Run: headless pygame with SDL's dummy video driver; simulated clock (each Clock.tick advances the game by its frame time, no real sleeping); random seed 0; keys injected as events and as key.get_pressed() state; mouse plan: one left click at the window centre at the start of phase 2, then a move to the lower-right quarter at the start of phase 3.
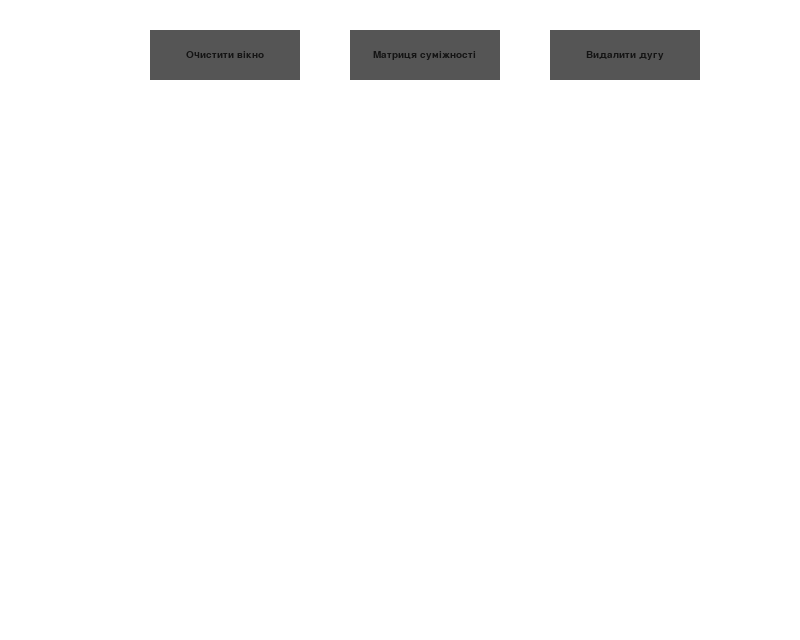
Frame 1 of 4 · flips 1–60 · no input
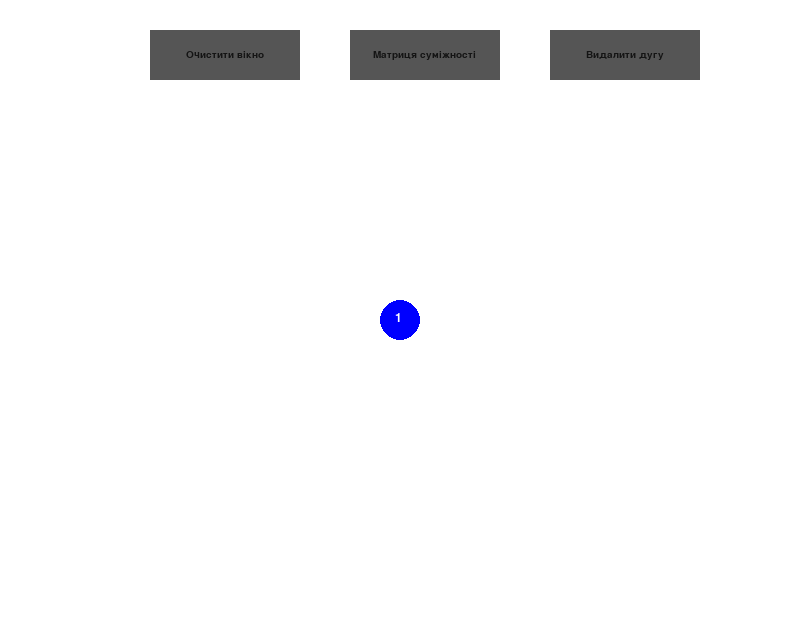
Frame 2 of 4 · flips 61–180 · clicked the window centre · tapped SPACE, RETURN · held RIGHT (→), D
Frame 3 of 4 · flips 181–300 · moved the mouse to the lower-right quarter · held DOWN (↓), S · screen unchanged from frame 2, image omitted
Frame 4 of 4 · flips 301–420 · held LEFT (←), A, UP (↑), W · screen unchanged from frame 3, image omitted

The pygame program that drew these frames:

from typing import Union, Final

import pygame
import os

from abc import abstractmethod
from math import sqrt

from pygame._sdl2 import *

    
SIZE = WIDTH,  HEIGHT = 800, 640
FPS: Final = 120
pygame.init()
FONT_SYS_FONT =  pygame.font.SysFont('Arial', 15)
FONT_NAME = pygame.font.match_font('Arial')
W_BUTTON = 150
H_BUTTON = 50
buttons = []

ctn_edge = 0
ctn_vertex = 0

class Drawable:
    @abstractmethod
    def draw(self):
        pass


class HasColissions:
    @abstractmethod
    def check_collision(self, x: int, y: int):
        pass

        


class Button(HasColissions):
    def __init__(self, x, y, width, height, buttonText='Nonamed Button'):
        self.x = x
        self.y = y
        self.width = width
        self.height = height
        self.alreadyPressed = False

        self.fillColors = {
            'normal': '#555555',
            'hover': '#666666',
            'pressed': '#333333',
        }

        self.buttonSurface = pygame.Surface((self.width, self.height))
        self.buttonRect = pygame.Rect(self.x, self.y, self.width, self.height)

        self.buttonSurf = FONT_SYS_FONT.render(buttonText, True, (20, 20, 20))
        buttons.append(self)

    def process(self,screen):
        mousePos = pygame.mouse.get_pos()
        self.buttonSurface.fill(self.fillColors['normal'])
        if self.buttonRect.collidepoint(mousePos):
            self.buttonSurface.fill(self.fillColors['hover'])
            if pygame.mouse.get_pressed(num_buttons=3)[0]:
                self.buttonSurface.fill(self.fillColors['pressed'])
                if not self.alreadyPressed:
                    self.alreadyPressed = True
            else:
                self.alreadyPressed = False

        self.buttonSurface.blit(self.buttonSurf, [
            self.buttonRect.width/2 - self.buttonSurf.get_rect().width/2,
            self.buttonRect.height/2 - self.buttonSurf.get_rect().height/2
        ])
        screen.blit(self.buttonSurface, self.buttonRect)
        
        return self.alreadyPressed

    def check_collision(self, x: int, y: int):
        if self.buttonRect[0] <= x and x <= self.buttonRect[0] + self.width and self.buttonRect[1] <= y and y <= self.buttonRect[1] + self.height:
            return False
        else: return True



class Circle(Drawable, HasColissions):
    
    def __init__(self, x: int, y: int, screen: pygame.Surface, score: int,radius: int = 20):
        self.x = x
        self.y = y
        self.screen = screen
        self.radius = radius
        self._score = score

    @property
    def position(self):
        return self.x, self.y


    @property
    def score(self):
        return self._score


    def draw(self):
        pygame.draw.circle(self.screen, (0, 0, 255),
                           self.position, self.radius)
        
        self.draw_text(self.screen,self._score,18)

    def draw_text(self,surf, score, size):
        font = pygame.font.Font(FONT_NAME, size)
        text_surface = font.render(str(score), True, (255,255,255))
        if score <=9:
            surf.blit(text_surface,(self.x-4.5,self.y-8))
        else:
            surf.blit(text_surface,(self.x-10,self.y-8))


    def check_collision(self, x: int, y: int):
        return sqrt((self.x - x) ** 2 + (self.y - y) ** 2) <= self.radius


class Edge(Drawable):
    def __init__(self,screen: pygame.Surface,position1: tuple[int,int],position2: tuple[int,int]):
        self.screen = screen
        self.position1 = position1
        self.position2 = position2

    @property
    def positions(self):
        return (self.position1, self.position2)

    def draw(self):
        if self.position1 == self.position2:
            return
        pygame.draw.aaline(self.screen, (0, 0, 255),
                        self.position1, self.position2)



# INTERFACE 
class ObjectsGroup:
    def __init__(self):
        self._objects: list[Union[Drawable, HasColissions]] = []
        self._objects_edges: list[Union[Drawable, HasColissions]] = []
        self.pairs = []

    def add(self, element: Union[Drawable, HasColissions]):
        self._objects.append(element)

    def add_edge(self, element: Union[Drawable, HasColissions], helper):
        self._objects_edges.append(element)
        self._make_pairs(*helper)

    def remove(self, element: Union[Drawable, HasColissions]):
        self._objects.remove(element)

    def remove_edge(self,element: Union[Drawable, HasColissions]):
        self._objects_edges.remove(element)

    def chose_edge_and_remove(self,pos1,pos2):
        self.pos1 = pos1
        self.pos2 = pos2
        for e in self._objects_edges:
            if e.positions == (self.pos1, self.pos2) or e.positions == (self.pos2, self.pos1):
                self.remove_edge(e)

    def clear(self):
        self._objects = []
        self._objects_edges = []

    @property
    def objects(self):
        return self._objects.copy()

    
    def draw(self):
        for e in self._objects:
            e.draw()
    
    def _make_pairs(self,vertex1,vertex2):
        pair = []
        for el in (vertex1,vertex2):
            check = self.check_colission(*el)
            if len(check) >0:
                pair.append(*check)
                if len(pair) == 2:
                    self.pairs.append((pair[0],pair[1]))
                    pair.clear()
        

    def get_pairs(self):
        return self.pairs



    def draw_edge(self):
        for e in self._objects_edges:
            e.draw()    


    

    def check_colission(self, x: int, y: int):
        result = []

        for e in self._objects:
            if e.check_collision(x, y):
                result.append(e)
        return result

 
    def error(self,vertex):
        for pair in self.pairs:
            if vertex in pair:
                answer = messagebox(
                        "Вы не можете видалити вершину",
                        "спочатку видаліть дугу між вершинами!",
                        info=True,
                        buttons=("Yes", "No"),
                        return_button=0,
                        escape_button=1,
                    )
                return False
            else: return True
            
            


# additional functions 
def make_rows(vertex_t, edge_t, vertex, edge):

    global ctn_edge, ctn_vertex

    if vertex != None:
        vertex_t.append(vertex)
        ctn_vertex +=1
    if edge != None:
        edge_t.append(edge)
        ctn_edge +=1
    return ctn_vertex, ctn_edge



# draw table
def grid(renderer=None,cnt_vertex=0,cnt_edge=0,size=500,object_pair = None):   
    rows = cnt_vertex
    x = 0
    y = 0
    ctn = 0
    ones = object_pair.get_pairs()
    
    for el in ones:
        print(el[0].score, el[1].score)
        print('------------')

    
    

    
    if rows > 0:
        distance_btw_rows = size // rows
        step = distance_btw_rows//2 
        step_offset=step


        font = pygame.font.Font(FONT_NAME, distance_btw_rows//2)

        for _ in range(rows):
            x += distance_btw_rows
            y += distance_btw_rows
            print(x,y)
            renderer.draw_color = (255, 255, 255, 255)
            renderer.draw_line((x, 0), (x, size+100))
            renderer.draw_line((0, y), (size+100, y))

        x = 0
        y = -1
        
        text_surface = font.render(str(ctn), True, (255,255,255))
        tex2 = Texture.from_surface(renderer, text_surface)

        tex2.draw(dstrect=((x+step), (y+step_offset)))

        ctn +=1
        text_surface = font.render(str(ctn), True, (255,255,255))
        tex3 = Texture.from_surface(renderer, text_surface)
        step = distance_btw_rows + step
        
        for _ in range(rows+1):
            text_surface = font.render(str(ctn), True, (255,255,255))
            tex = Texture.from_surface(renderer, text_surface)
            tex.draw(dstrect=((x+step), (y+step_offset)))
            tex.draw(dstrect=((x+step_offset), (y+step)))
            tex2.draw(dstrect=((x+step), (y+step)))
            for pair in ones:
                if pair[0].score < pair[1].score and pair[0].score == ctn:
                        tex3.draw(dstrect=((x+step+50), (y+step)))
                elif pair[0].score > pair[1].score and pair[1].score == ctn:
                        tex3.draw(dstrect=((x+step+50), (y+step)))
                print(ctn)
            ctn +=1
            
            step = distance_btw_rows + step

        

            
        print('---------------')
        renderer.present()


#Entry point
def main():
    
    screen = pygame.display.set_mode(SIZE)
    clock = pygame.time.Clock()
    
    btn = Button(550, 30, W_BUTTON, H_BUTTON,"Видалити дугу")
    btn_1 = Button(350, 30, W_BUTTON, H_BUTTON,"Матриця суміжності")
    btn_2 = Button(150, 30, W_BUTTON, H_BUTTON,"Очистити вікно")


    objects_group = ObjectsGroup()
    
    win = Window("Table", resizable =True, size=(500, 500))
   
    global ctn_vertex

    helper = []
    score = 0
    flag = False
    
    vertex_t = []
    edge_t = []

    running = True
    while running:
        screen.fill((255, 255, 255))

        for event in pygame.event.get():
            if event.type == pygame.QUIT:
                running = False
            elif getattr(event, "window", None) == win:
                if event.type == pygame.WINDOWCLOSE:
                    win.destroy()
            elif event.type == pygame.MOUSEBUTTONDOWN:
                x, y = event.pos
                if event.button == 1 and btn.check_collision(x,y) and btn_1.check_collision(x,y):
                    score+=1
                    circle = Circle(x, y, screen,score)
                    objects_group.add(circle)
                    make_rows(vertex_t,edge_t,circle,None)
                elif event.button == 3:
                    for e in objects_group.check_colission(x, y):
                            helper.append(e.position)
                            if len(helper) == 2:
                                edge = Edge(screen,helper[0],helper[1])
                                objects_group.add_edge(
                                edge, helper)
                                make_rows(vertex_t,edge_t,None,edge)
                                helper.clear()
                elif event.button == 4:
                    for e in objects_group.check_colission(x, y):
                        result = objects_group.error(e)
                        print(result)
                        if result:
                            objects_group.remove(e)
                        else:
                            continue
                for button in buttons:
                    if button.process(screen) == True:
                        flag = True
                if event.button == 5 and flag:
                    for e in objects_group.check_colission(x, y):
                        helper.append(e.position)
                        if len(helper) == 2:
                            objects_group.chose_edge_and_remove(helper[0],helper[1])
                            helper.clear()
                            flag = False         
                if flag and not btn_1.check_collision(x,y):
                    win = Window("Table",size=(500, 500))
                    renderer = Renderer(win)
                    grid(renderer,*make_rows(vertex_t,edge_t,None,None),400,objects_group)

                if flag and not btn_2.check_collision(x,y):
                    objects_group.clear()
                    score = 0
                    ctn_vertex = 0
                    
        for button in buttons:
            button.process(screen)
            
        objects_group.draw()
        objects_group.draw_edge()
        

        pygame.display.flip()
        clock.tick(FPS)
    


if __name__ == '__main__':
    main()
